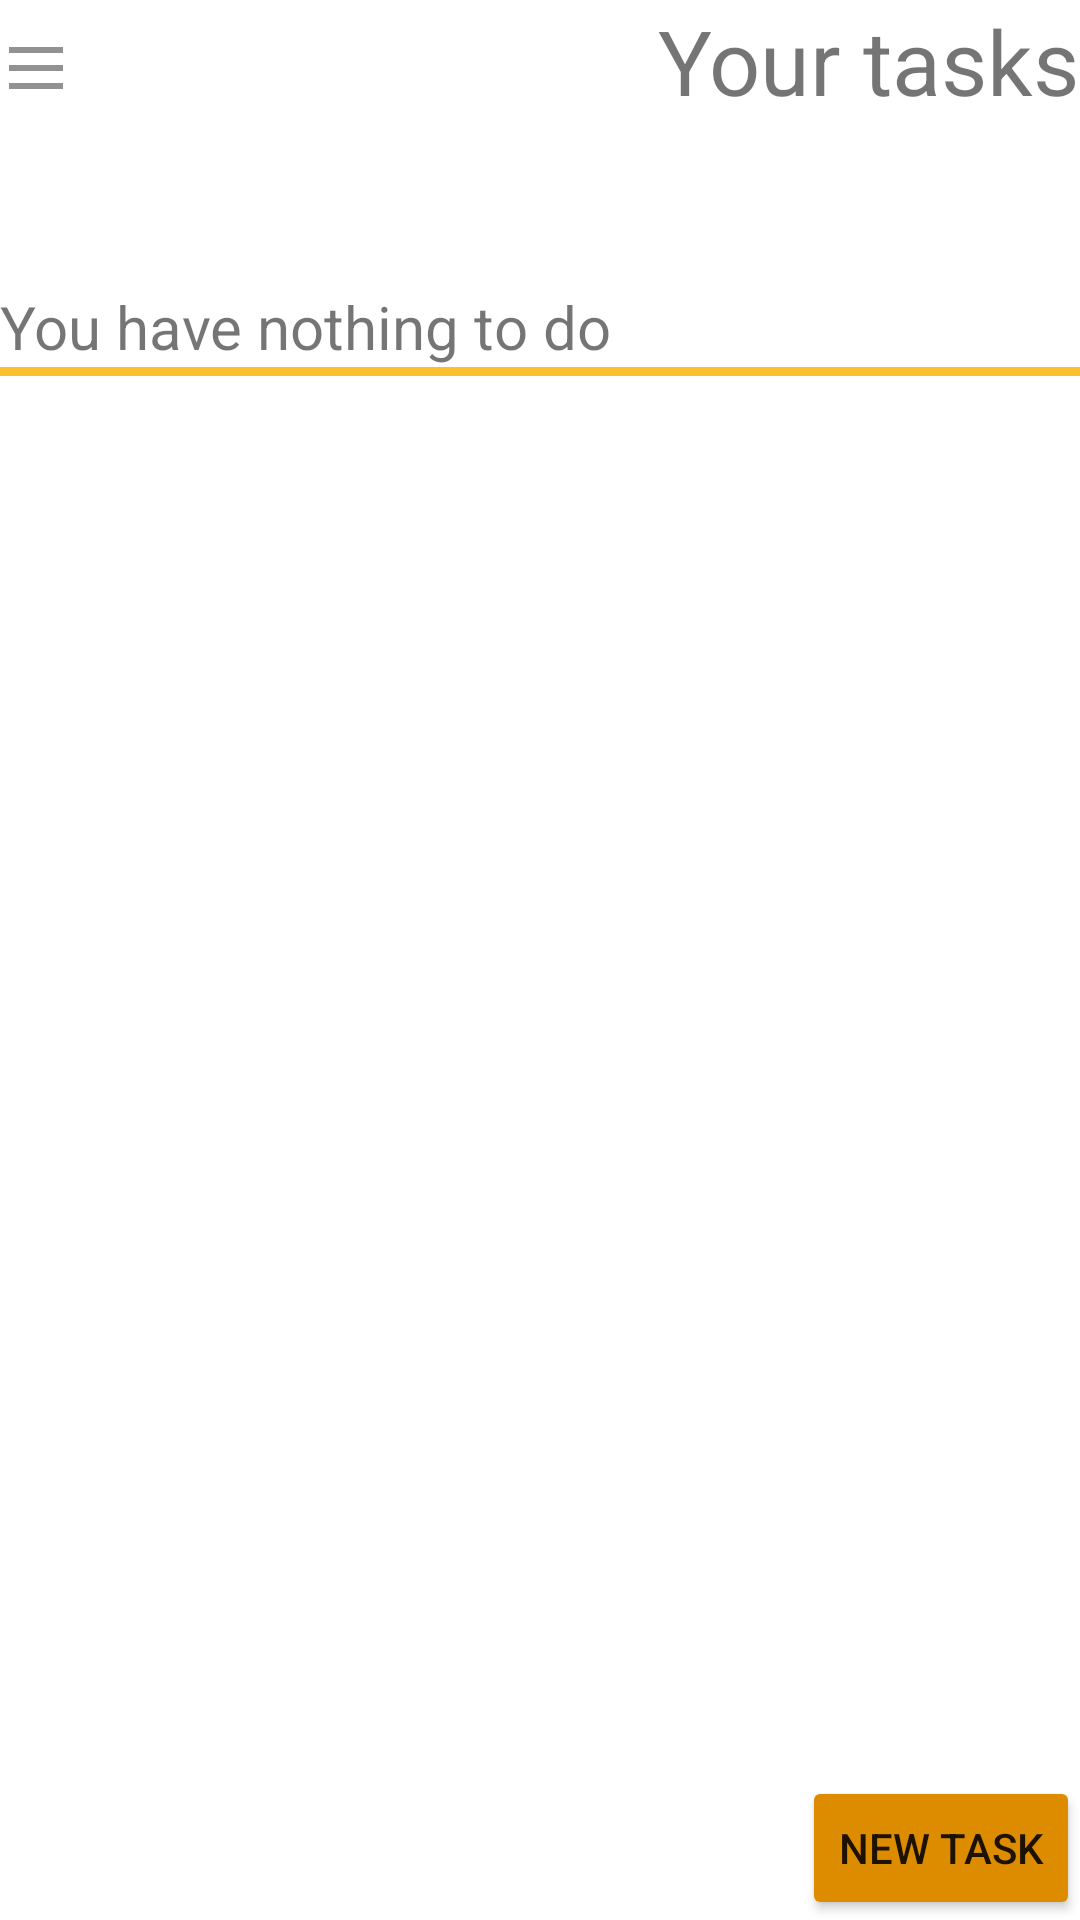

This screen was rendered from an Android layout file. Write that file and the resources it references.
<!-- AndroidManifest.xml: application theme Theme.JustDoIt -->
<!-- res/layout/activity_main.xml -->
<androidx.constraintlayout.widget.ConstraintLayout
    xmlns:android="http://schemas.android.com/apk/res/android"
    xmlns:app="http://schemas.android.com/apk/res-auto"
    xmlns:tools="http://schemas.android.com/tools"
    android:layout_width="match_parent"
    android:layout_height="match_parent"
    android:layout_margin="25dp"
    android:fitsSystemWindows="true">

    <TextView
        android:id="@+id/task_menu"
        android:layout_width="wrap_content"
        android:layout_height="wrap_content"
        android:text="@string/main_overview"
        android:textSize="30sp"
        app:layout_constraintEnd_toEndOf="parent"
        app:layout_constraintTop_toTopOf="parent" />

    <androidx.constraintlayout.widget.ConstraintLayout
        android:layout_width="match_parent"
        android:layout_height="0dp"
        android:layout_marginTop="40dp"
        android:layout_marginBottom="10dp"
        app:layout_constraintBottom_toTopOf="@+id/new_button"
        app:layout_constraintEnd_toEndOf="parent"
        app:layout_constraintStart_toStartOf="parent"
        app:layout_constraintTop_toBottomOf="@+id/task_menu">

        <TextView
            android:id="@+id/empty"
            android:layout_width="wrap_content"
            android:layout_height="wrap_content"
            android:layout_marginTop="15dp"
            android:text="@string/no_tasks"
            android:textSize="20sp"
            app:layout_constraintStart_toStartOf="parent"
            app:layout_constraintTop_toTopOf="
            parent" />

        <View
            android:id="@+id/colored_line_main"
            android:layout_width="wrap_content"
            android:layout_height="3dp"
            android:background="@color/col1"
            app:layout_constraintEnd_toEndOf="parent"
            app:layout_constraintStart_toStartOf="parent"
            app:layout_constraintTop_toBottomOf="@+id/empty" />

        <ListView
            android:id="@+id/list_view"
            android:layout_width="wrap_content"
            android:layout_height="wrap_content"
            android:divider="@color/not_visible"
            android:scrollbars="none"
            android:textSize="20sp"
            app:layout_constraintEnd_toEndOf="parent"
            app:layout_constraintStart_toStartOf="parent"
            app:layout_constraintTop_toTopOf="parent" />

    </androidx.constraintlayout.widget.ConstraintLayout>

    <Button
        android:id="@+id/new_button"
        android:layout_width="wrap_content"
        android:layout_height="wrap_content"
        android:backgroundTint="@color/submit_button"
        android:insetTop="0dp"
        android:insetBottom="0dp"
        android:text="@string/add_button"
        app:layout_constraintBottom_toBottomOf="parent"
        app:layout_constraintEnd_toEndOf="parent" />

    <ImageButton
        android:id="@+id/menu_button"
        android:layout_width="wrap_content"
        android:layout_height="wrap_content"
        android:layout_marginTop="5dp"
        android:background="#00FFFFFF"
        android:contentDescription="@string/appname_about"
        app:layout_constraintBottom_toBottomOf="@+id/task_menu"
        app:layout_constraintStart_toStartOf="parent"
        app:layout_constraintTop_toTopOf="parent"
        app:srcCompat="@drawable/outline_dehaze_24" />

</androidx.constraintlayout.widget.ConstraintLayout>
<!-- resources referenced by this layout -->
<resources>
  <color name="col1">#FBC02D</color>
  <color name="not_visible">#00DD8C00</color>
  <color name="submit_button">#DD8C00</color>
  <!-- drawable outline_dehaze_24 (drawable) -->
  <vector xmlns:android="http://schemas.android.com/apk/res/android" android:height="24dp" android:tint="#929292" android:viewportHeight="960" android:viewportWidth="960" android:width="24dp">
        
      <path android:fillColor="@android:color/white" android:pathData="M120,280L120,200L840,200L840,280L120,280ZM120,760L120,680L840,680L840,760L120,760ZM120,520L120,440L840,440L840,520L120,520Z"/>
      
  </vector>
  <string name="add_button">New task</string>
  <string name="appname_about">Just Do It</string>
  <string name="main_overview">Your tasks</string>
  <string name="no_tasks">You have nothing to do</string>
  <style name="Theme.JustDoIt" parent="Theme.MaterialComponents.DayNight.DarkActionBar">
          
          <item name="colorPrimary">#393939</item>
          <item name="colorPrimaryVariant">#292929</item>
          <item name="colorOnPrimary">#FFFFFF</item>
          
          <item name="colorSecondary">#4C4C4C</item>
          <item name="colorSecondaryVariant">#3A3A3A</item>
          <item name="colorOnSecondary">#FFFFFF</item>
          
          <item name="android:statusBarColor" tools:targetApi="l">?attr/colorPrimaryVariant</item>
          
      </style>
</resources>
